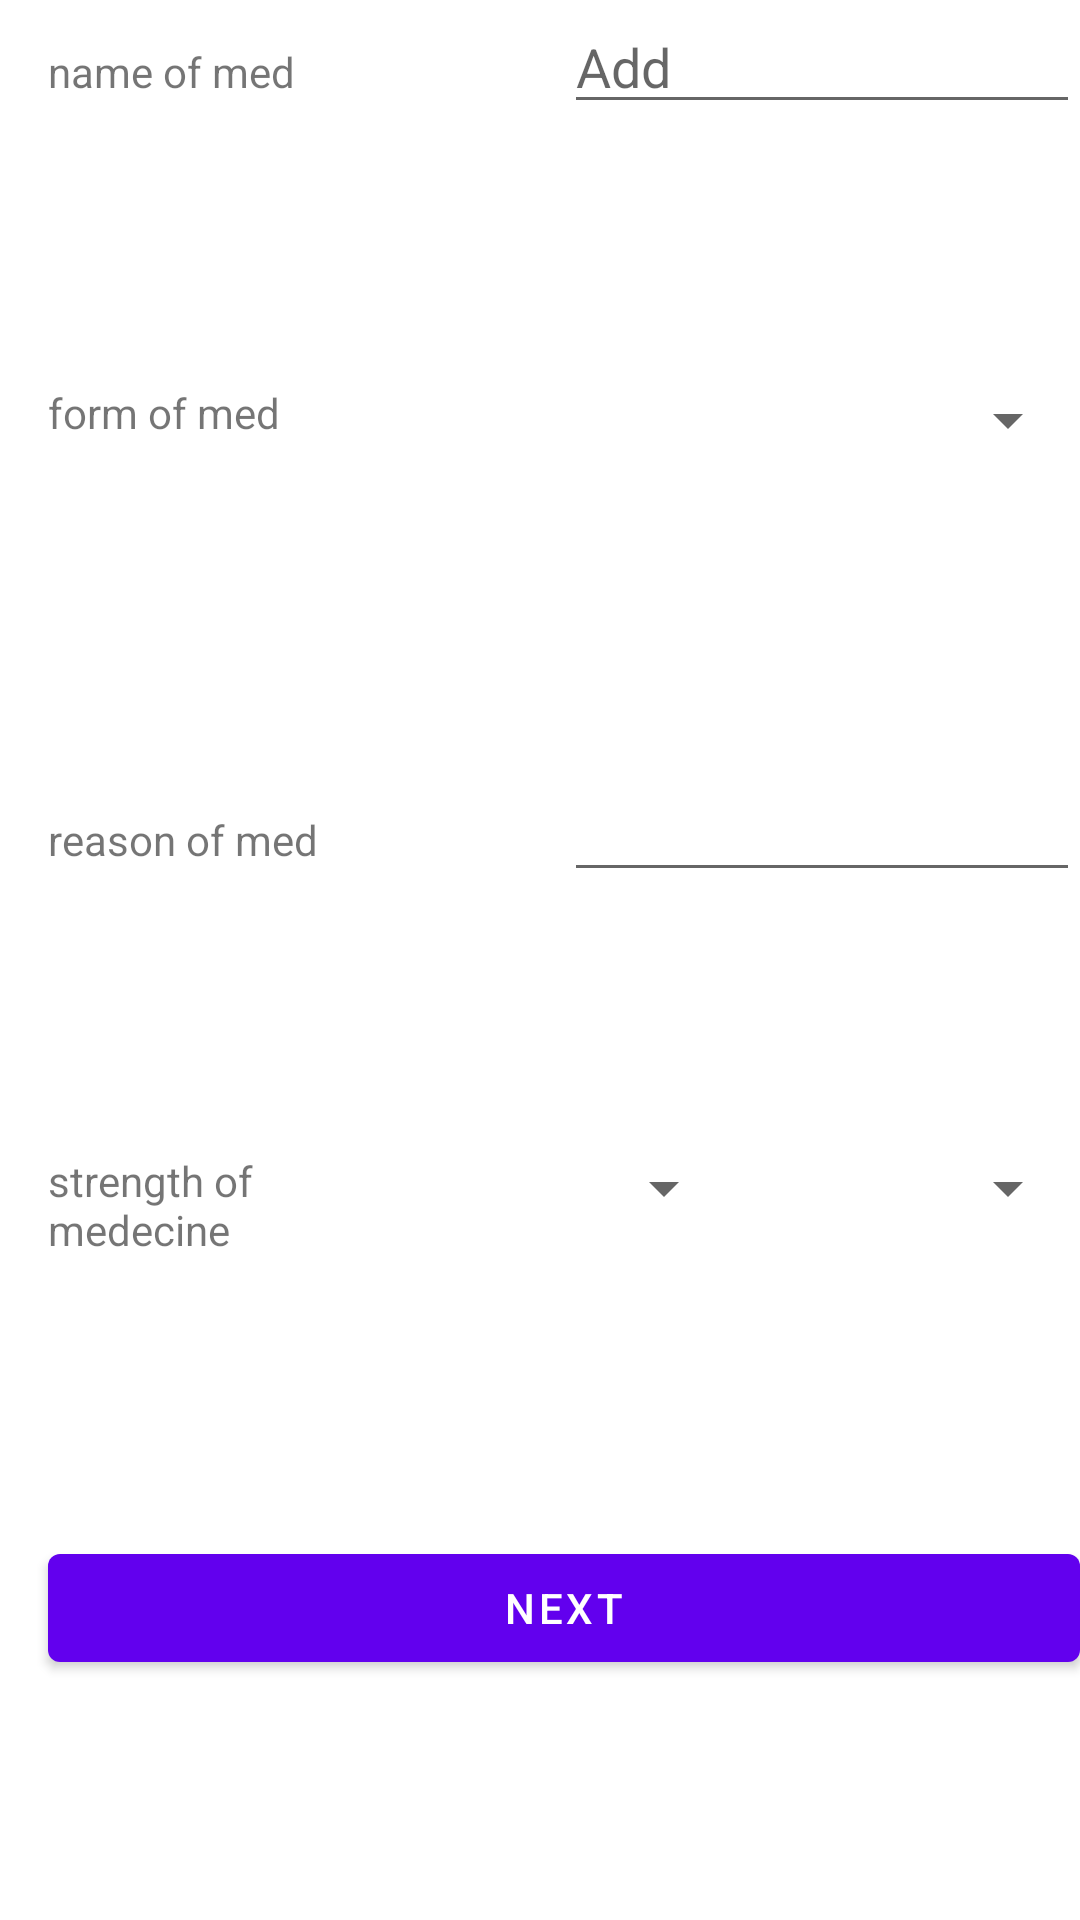

Layout XML and referenced resources for this Android screen:
<!-- AndroidManifest.xml: application theme Theme.PillsManager -->
<!-- res/layout/fragment_edit_med_first.xml -->
<?xml version="1.0" encoding="utf-8"?>
<LinearLayout xmlns:android="http://schemas.android.com/apk/res/android"
    xmlns:tools="http://schemas.android.com/tools"
    android:layout_width="match_parent"
    android:layout_height="match_parent"
    android:orientation="vertical"
    android:weightSum="5"
    tools:context=".EditDrug.Edit_medActivity">
    <LinearLayout
        android:layout_width="match_parent"
        android:layout_height="0dp"
        android:layout_weight="1"
        android:orientation="horizontal">

        <TextView
            android:id="@+id/name_of_med"
            android:layout_width="0dp"
            android:layout_height="wrap_content"
            android:layout_marginLeft="16dp"
            android:layout_weight="1"
            android:text="@string/name_of_medecine" />

        <androidx.appcompat.widget.AppCompatEditText
            android:id="@+id/value_of_name_med"
            android:layout_width="0dp"
            android:layout_height="wrap_content"
            android:layout_weight="1"
            android:hint="@string/add" />
    </LinearLayout>

    <LinearLayout
        android:layout_width="match_parent"
        android:layout_height="0dp"
        android:layout_weight="1"
        android:orientation="horizontal">

        <TextView
            android:id="@+id/form_of_med"
            android:layout_width="0dp"
            android:layout_height="wrap_content"
            android:layout_weight="1"
            android:layout_marginLeft="16dp"
            android:text="@string/form_of_medicine" />

        <Spinner
            android:id="@+id/form_of_med_value"
            android:layout_width="0dp"
            android:layout_height="wrap_content"
            android:layout_weight="1" />
    </LinearLayout>

    <LinearLayout
        android:layout_width="match_parent"
        android:layout_height="0dp"
        android:layout_weight="1"
        android:orientation="horizontal">

        <TextView
            android:id="@+id/reason_of_med"
            android:layout_width="0dp"
            android:layout_height="wrap_content"
            android:layout_weight="1"
            android:layout_marginLeft="16dp"
            android:text="@string/reason_of_med" />

        <androidx.appcompat.widget.AppCompatEditText
            android:id="@+id/value_of_reason_med"
            android:layout_width="0dp"
            android:layout_height="wrap_content"
            android:layout_weight="1" />
    </LinearLayout>

    <LinearLayout
        android:layout_width="match_parent"
        android:layout_height="0dp"
        android:layout_weight="1"
        android:orientation="horizontal">

        <TextView
            android:id="@+id/strength_of_med"
            android:layout_width="0dp"
            android:layout_height="wrap_content"
            android:layout_weight="1"
            android:layout_marginLeft="16dp"
            android:text="@string/strength_of_medecine" />

        <Spinner
            android:id="@+id/med_concentration_num"
            android:layout_width="0dp"
            android:layout_height="wrap_content"
            android:layout_weight="1" />
        <Spinner
            android:id="@+id/med_concentration_symbol"
            android:layout_width="0dp"
            android:layout_height="wrap_content"
            android:layout_weight="1" />
    </LinearLayout>

    <LinearLayout
        android:layout_width="match_parent"
        android:layout_height="0dp"
        android:layout_weight="1"
        android:orientation="horizontal">
        <Button
            android:id="@+id/btn_next_add_second"
            android:layout_width="0dp"
            android:layout_height="wrap_content"
            android:text="@string/next"
            android:layout_marginLeft="16dp"
            android:layout_weight="1" />

    </LinearLayout>


</LinearLayout>
<!-- resources referenced by this layout -->
<resources>
  <string name="add">Add</string>
  <string name="form_of_medicine">form of med</string>
  <string name="name_of_medecine">name of med</string>
  <string name="next">next</string>
  <string name="reason_of_med">reason of med</string>
  <string name="strength_of_medecine">strength of medecine</string>
  <style name="Theme.PillsManager" parent="Theme.MaterialComponents.DayNight.DarkActionBar">
          
          <item name="colorPrimary">@color/purple_500</item>
          <item name="colorPrimaryVariant">@color/purple_700</item>
          <item name="colorOnPrimary">@color/white</item>
          
          <item name="colorSecondary">@color/teal_200</item>
          <item name="colorSecondaryVariant">@color/teal_700</item>
          <item name="colorOnSecondary">@color/black</item>
          
          <item name="android:statusBarColor" tools:targetApi="l">?attr/colorPrimaryVariant</item>
          
      </style>
  <!-- not gathered from this repository: default colours our renderer supplied (Android Studio template values) -->
  <color name="purple_500">#FF6200EE</color>
  <color name="purple_700">#FF3700B3</color>
  <color name="teal_200">#FF03DAC5</color>
  <color name="teal_700">#FF018786</color>
  <color name="black">#FF000000</color>
  <color name="white">#FFFFFFFF</color>
</resources>
